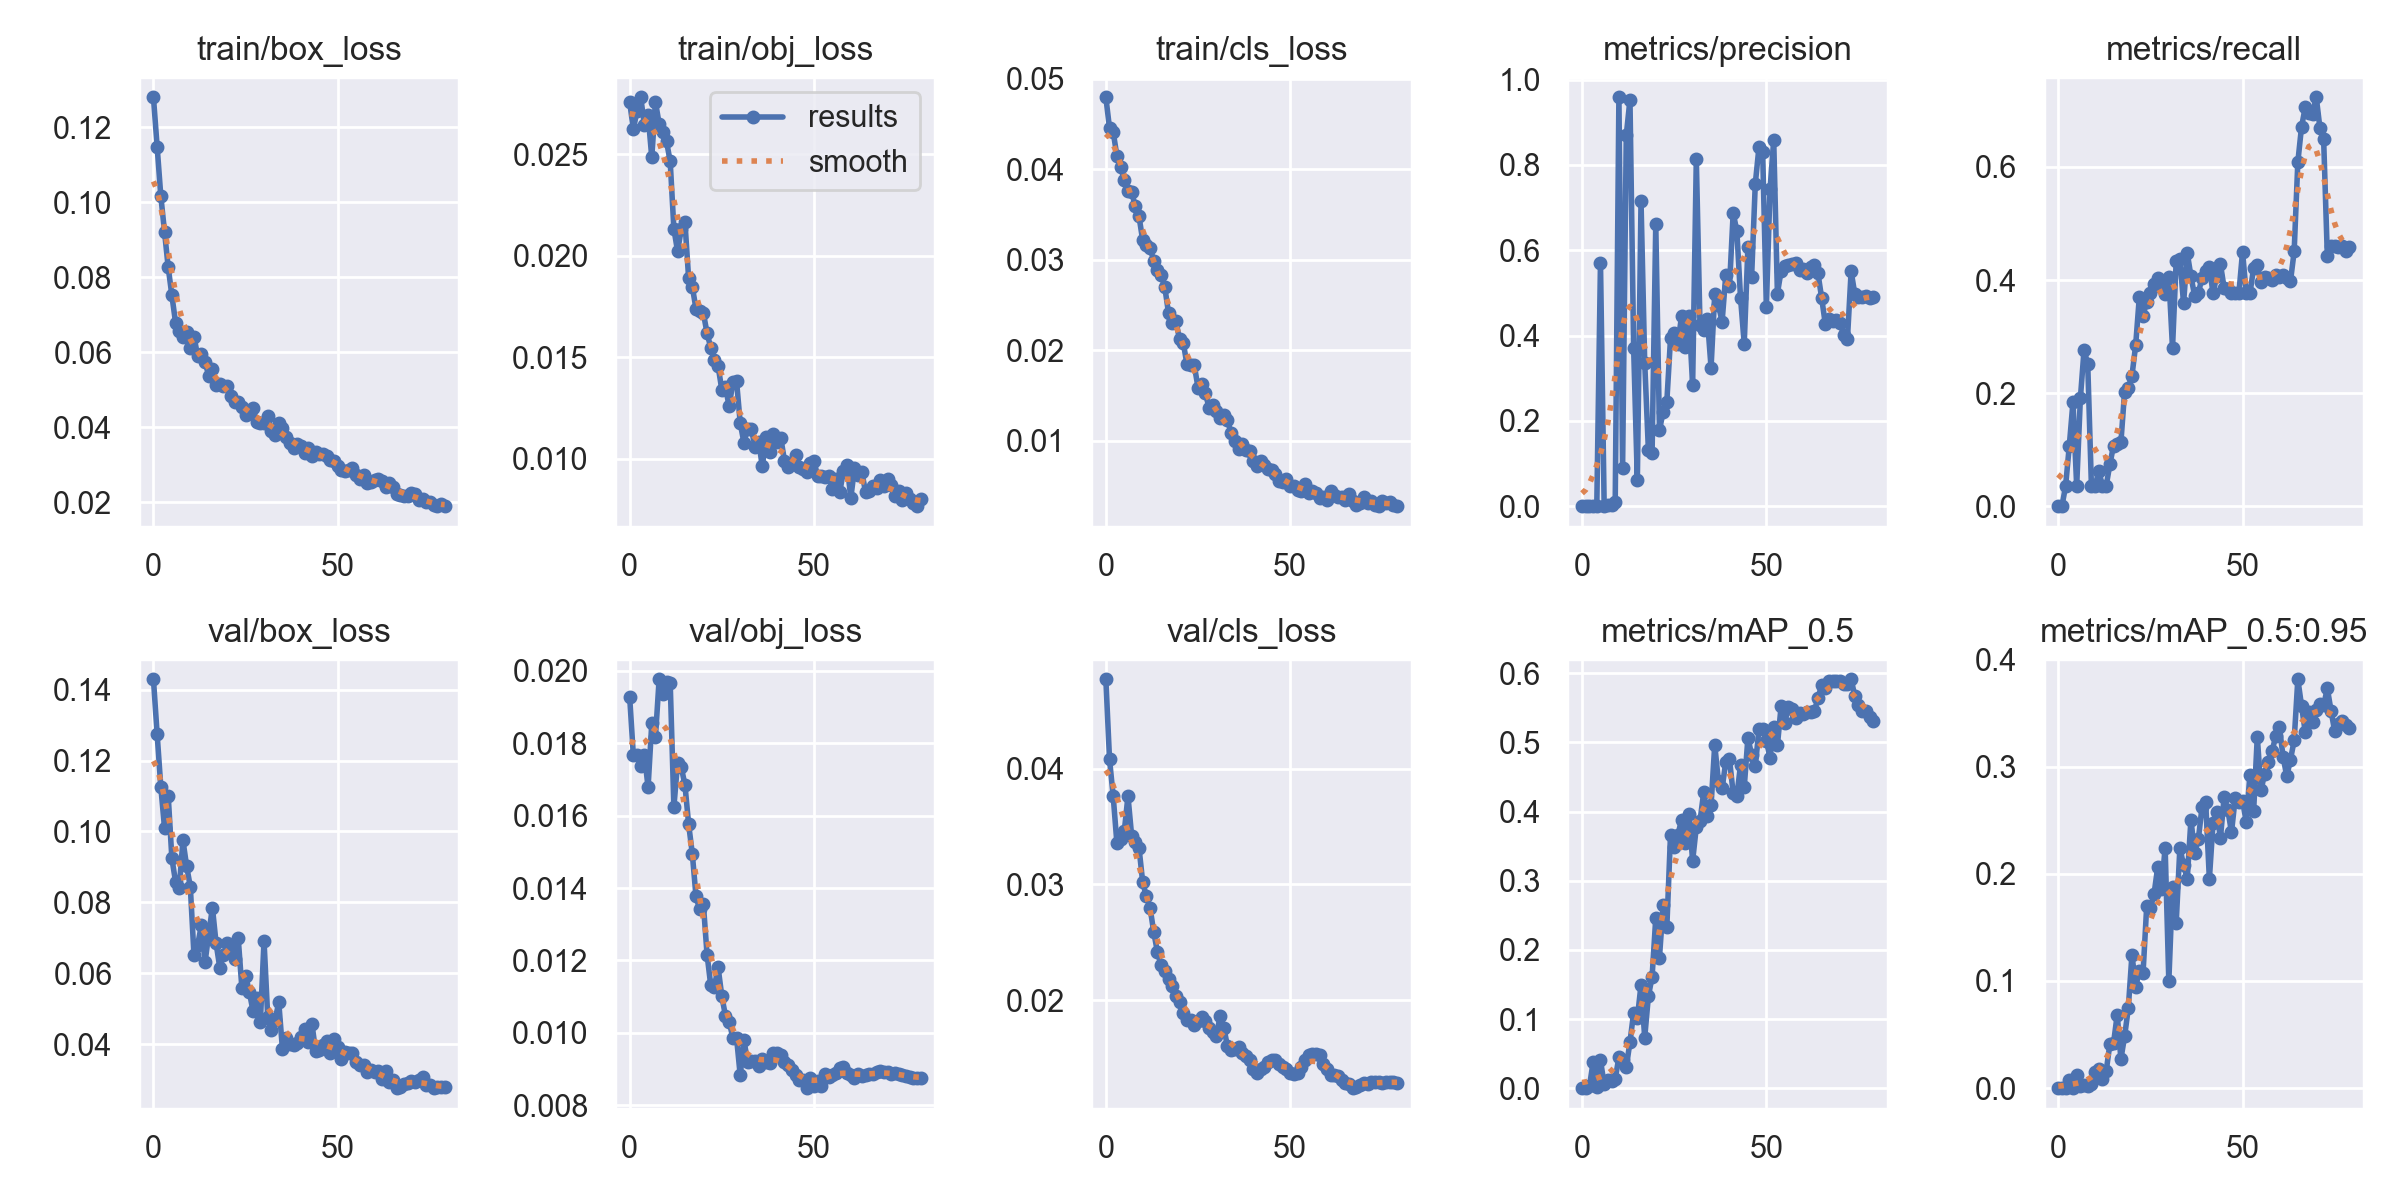

The file beside this chart, header and first rows:
epoch, train/box_loss, train/obj_loss, train/cls_loss, metrics/precision, metrics/recall, metrics/mAP_0.5, metrics/mAP_0.5:0.95, val/box_loss, val/obj_loss, val/cls_loss, x/lr0, x/lr1, x/lr2
0, 0.128, 0.0276, 0.04797, 0, 0, 0, 0, 0.1429, 0.01928, 0.0477, 0.0937, 0.0007, 0.0007
1, 0.1149, 0.02625, 0.04454, 0, 0, 0, 0, 0.1274, 0.01767, 0.04079, 0.08648, 0.001481, 0.001481
2, 0.1017, 0.02714, 0.04411, 0.0001696, 0.03571, 0.002489, 0.0004978, 0.1125, 0.01767, 0.03759, 0.07924, 0.002243, 0.002243
3, 0.09222, 0.02782, 0.0415, 0.0005535, 0.1071, 0.03736, 0.007594, 0.1011, 0.01738, 0.03356, 0.07198, 0.002985, 0.002985
4, 0.08269, 0.02647, 0.04023, 0.001218, 0.1845, 0.00217, 0.0004976, 0.1101, 0.01768, 0.03395, 0.06471, 0.003707, 0.003707
5, 0.0752, 0.02694, 0.03884, 0.571, 0.03571, 0.04024, 0.01182, 0.09241, 0.01678, 0.03458, 0.05741, 0.004409, 0.004409
6, 0.06792, 0.02486, 0.03759, 0.001388, 0.1905, 0.00581, 0.002391, 0.08582, 0.01854, 0.03762, 0.05009, 0.005092, 0.005092
7, 0.06561, 0.02758, 0.03745, 0.002296, 0.2762, 0.01206, 0.003324, 0.08411, 0.01817, 0.03419, 0.04275, 0.005754, 0.005754
8, 0.06405, 0.02652, 0.03592, 0.001937, 0.2512, 0.009734, 0.00185, 0.09751, 0.01977, 0.03367, 0.0354, 0.006397, 0.006397
9, 0.06554, 0.02613, 0.0348, 0.0105, 0.03571, 0.01344, 0.003747, 0.09024, 0.01937, 0.03315, 0.02802, 0.00702, 0.00702
10, 0.06128, 0.02565, 0.03214, 0.9585, 0.03571, 0.04473, 0.01506, 0.08443, 0.01969, 0.03019, 0.02062, 0.007623, 0.007623
11, 0.06415, 0.02466, 0.03169, 0.09012, 0.06202, 0.04127, 0.01793, 0.0651, 0.01967, 0.02897, 0.01321, 0.008207, 0.008207
12, 0.05904, 0.02134, 0.0313, 0.8698, 0.03571, 0.03022, 0.008978, 0.06806, 0.01624, 0.02799, 0.008515, 0.008515, 0.008515
13, 0.05955, 0.02023, 0.02988, 0.9526, 0.03571, 0.06685, 0.01573, 0.0735, 0.01746, 0.02588, 0.008515, 0.008515, 0.008515
14, 0.05755, 0.02131, 0.02889, 0.3706, 0.07372, 0.1091, 0.04095, 0.06314, 0.01734, 0.02418, 0.008391, 0.008391, 0.008391
15, 0.05368, 0.02167, 0.02836, 0.06026, 0.1071, 0.1011, 0.04203, 0.07112, 0.01685, 0.02302, 0.008268, 0.008268, 0.008268
16, 0.05559, 0.0189, 0.02696, 0.7146, 0.1098, 0.1494, 0.06856, 0.07852, 0.01577, 0.02254, 0.008144, 0.008144, 0.008144
17, 0.05126, 0.01849, 0.02413, 0.3367, 0.1131, 0.07319, 0.02718, 0.06844, 0.01495, 0.02183, 0.00802, 0.00802, 0.00802
18, 0.05145, 0.01739, 0.02297, 0.1311, 0.2024, 0.133, 0.04826, 0.0616, 0.01377, 0.02126, 0.007896, 0.007896, 0.007896
19, 0.05107, 0.0173, 0.02319, 0.1243, 0.2095, 0.1608, 0.07444, 0.06521, 0.01341, 0.02035, 0.007772, 0.007772, 0.007772
20, 0.05094, 0.01719, 0.02121, 0.6605, 0.2308, 0.2463, 0.1246, 0.06867, 0.01356, 0.01989, 0.007649, 0.007649, 0.007649
21, 0.04844, 0.01619, 0.02085, 0.1779, 0.2845, 0.1889, 0.09457, 0.06706, 0.01217, 0.0189, 0.007525, 0.007525, 0.007525
22, 0.04664, 0.01548, 0.01845, 0.2215, 0.3702, 0.2649, 0.109, 0.06411, 0.01132, 0.01834, 0.007401, 0.007401, 0.007401
23, 0.04663, 0.01485, 0.01835, 0.2449, 0.3371, 0.2328, 0.1071, 0.06988, 0.01128, 0.01835, 0.007278, 0.007278, 0.007278
24, 0.04554, 0.01457, 0.01834, 0.3933, 0.3616, 0.3664, 0.1697, 0.05576, 0.01181, 0.0179, 0.007154, 0.007154, 0.007154
25, 0.04333, 0.01341, 0.01589, 0.4066, 0.3762, 0.3494, 0.1676, 0.05937, 0.01102, 0.01826, 0.00703, 0.00703, 0.00703
26, 0.04426, 0.01351, 0.01623, 0.3803, 0.3931, 0.3667, 0.1814, 0.05486, 0.01047, 0.01853, 0.006906, 0.006906, 0.006906
27, 0.04506, 0.01259, 0.01525, 0.4465, 0.404, 0.3877, 0.2066, 0.0494, 0.01031, 0.01819, 0.006783, 0.006783, 0.006783
28, 0.04144, 0.01377, 0.01367, 0.3721, 0.3869, 0.355, 0.1856, 0.05302, 0.009865, 0.0176, 0.006659, 0.006659, 0.006659
29, 0.04117, 0.01383, 0.01395, 0.4446, 0.3751, 0.3963, 0.2243, 0.04622, 0.009867, 0.01727, 0.006535, 0.006535, 0.006535
30, 0.04103, 0.01176, 0.01327, 0.284, 0.4052, 0.3286, 0.09962, 0.06916, 0.008825, 0.01696, 0.006411, 0.006411, 0.006411
31, 0.04304, 0.01079, 0.01247, 0.8132, 0.2798, 0.3778, 0.1878, 0.0478, 0.009802, 0.01865, 0.006287, 0.006287, 0.006287
32, 0.03912, 0.01149, 0.01284, 0.4244, 0.434, 0.3862, 0.1542, 0.04399, 0.009202, 0.01766, 0.006164, 0.006164, 0.006164
33, 0.0379, 0.01148, 0.01227, 0.4129, 0.4371, 0.4276, 0.2244, 0.0469, 0.009224, 0.01603, 0.00604, 0.00604, 0.00604
34, 0.04122, 0.0106, 0.01082, 0.4395, 0.3585, 0.3941, 0.2079, 0.05179, 0.009237, 0.01576, 0.005916, 0.005916, 0.005916
35, 0.03991, 0.01083, 0.01003, 0.3248, 0.4476, 0.409, 0.1953, 0.03859, 0.009097, 0.01581, 0.005792, 0.005792, 0.005792
36, 0.03733, 0.00963, 0.009038, 0.4975, 0.4068, 0.4966, 0.2505, 0.0419, 0.009276, 0.01595, 0.005669, 0.005669, 0.005669
37, 0.03587, 0.01109, 0.009619, 0.4714, 0.3722, 0.4435, 0.2197, 0.04017, 0.009196, 0.01544, 0.005545, 0.005545, 0.005545
38, 0.03449, 0.01031, 0.008936, 0.4328, 0.3762, 0.434, 0.232, 0.0397, 0.009168, 0.01517, 0.005421, 0.005421, 0.005421
39, 0.03553, 0.01123, 0.008869, 0.5424, 0.4044, 0.4717, 0.262, 0.04044, 0.009449, 0.01487, 0.005298, 0.005298, 0.005298
40, 0.03501, 0.01082, 0.007802, 0.515, 0.416, 0.4758, 0.2665, 0.04214, 0.009445, 0.01406, 0.005174, 0.005174, 0.005174
41, 0.03319, 0.01103, 0.007187, 0.6871, 0.4233, 0.4264, 0.1951, 0.04443, 0.009396, 0.01372, 0.00505, 0.00505, 0.00505
42, 0.03451, 0.009913, 0.00781, 0.6449, 0.3762, 0.4228, 0.2477, 0.04056, 0.009191, 0.01408, 0.004926, 0.004926, 0.004926
43, 0.03225, 0.009585, 0.007346, 0.4879, 0.4075, 0.4674, 0.2573, 0.04579, 0.009127, 0.01423, 0.004803, 0.004803, 0.004803
44, 0.03349, 0.009803, 0.006859, 0.3806, 0.428, 0.4354, 0.2334, 0.03797, 0.008979, 0.01467, 0.004679, 0.004679, 0.004679
45, 0.03279, 0.01018, 0.006766, 0.6072, 0.3863, 0.5065, 0.2713, 0.03825, 0.008849, 0.0149, 0.004555, 0.004555, 0.004555
46, 0.03281, 0.009614, 0.006333, 0.5372, 0.3844, 0.4824, 0.2598, 0.03989, 0.008711, 0.01485, 0.004431, 0.004431, 0.004431
47, 0.03224, 0.009515, 0.005579, 0.7556, 0.3762, 0.4659, 0.2387, 0.04083, 0.008703, 0.01456, 0.004307, 0.004307, 0.004307
48, 0.03138, 0.009332, 0.005496, 0.8416, 0.3762, 0.5189, 0.2702, 0.03747, 0.008474, 0.01425, 0.004184, 0.004184, 0.004184
49, 0.03094, 0.009802, 0.00583, 0.8302, 0.3762, 0.519, 0.2669, 0.04136, 0.008766, 0.01412, 0.00406, 0.00406, 0.00406
50, 0.02978, 0.009872, 0.004985, 0.4673, 0.4498, 0.5021, 0.2681, 0.03935, 0.008547, 0.01373, 0.003936, 0.003936, 0.003936
51, 0.02871, 0.009169, 0.004959, 0.743, 0.3762, 0.478, 0.2483, 0.03592, 0.008682, 0.01367, 0.003812, 0.003812, 0.003812
52, 0.02825, 0.009155, 0.004594, 0.8582, 0.3762, 0.5226, 0.2924, 0.03795, 0.008521, 0.0137, 0.003689, 0.003689, 0.003689
53, 0.02868, 0.009122, 0.004496, 0.4985, 0.4211, 0.4956, 0.2581, 0.03742, 0.008855, 0.01428, 0.003565, 0.003565, 0.003565
54, 0.02922, 0.009177, 0.005173, 0.5512, 0.4262, 0.5521, 0.3278, 0.03765, 0.008771, 0.01486, 0.003441, 0.003441, 0.003441
55, 0.02717, 0.008503, 0.004281, 0.5638, 0.3969, 0.5288, 0.2777, 0.03512, 0.008842, 0.01528, 0.003318, 0.003318, 0.003318
56, 0.02609, 0.008989, 0.00446, 0.5656, 0.4062, 0.5517, 0.2934, 0.03406, 0.008899, 0.01537, 0.003194, 0.003194, 0.003194
57, 0.02719, 0.00837, 0.004269, 0.5675, 0.404, 0.5486, 0.3046, 0.03425, 0.00903, 0.01538, 0.00307, 0.00307, 0.00307
58, 0.02514, 0.009379, 0.003707, 0.5694, 0.4001, 0.5348, 0.3142, 0.03228, 0.009057, 0.01529, 0.002946, 0.002946, 0.002946
59, 0.02539, 0.009712, 0.003742, 0.5543, 0.409, 0.5426, 0.3283, 0.03285, 0.008882, 0.01456, 0.002822, 0.002822, 0.002822
... 20 more rows
